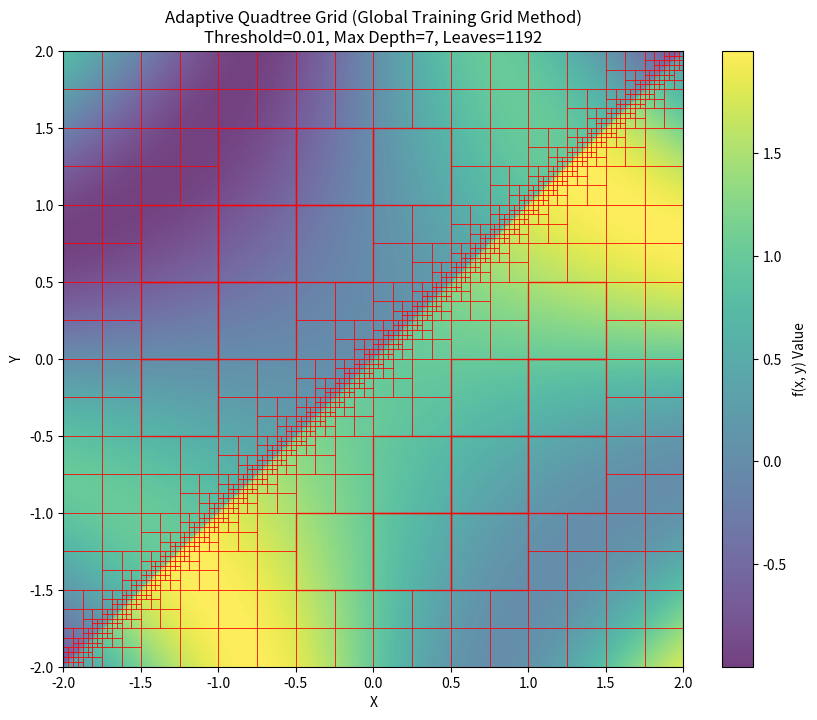

Source code (Python): (Note: this script raises an exception after producing the figure.)
import numpy as np
import pandas as pd
import matplotlib.pyplot as plt
from scipy.interpolate import RegularGridInterpolator
from scipy.interpolate import CloughTocher2DInterpolator


# Function we are trying to emulate
def test_func(x, y):
    return np.sin(x * y) + 1.0 / (1.0 + np.exp(-100*(x - y)))

# Compute Training error
def evaluate_quad_error(xmin, xmax, ymin, ymax, global_points):

    # Evaluate training error
    num_of_points = 3 # minimum of 2
    x_corner = np.linspace(xmin, xmax, num_of_points)
    y_corner = np.linspace(ymin, ymax, num_of_points)

    # X_c, Y_c = np.meshgrid(x_grid, y_grid, indexing='ij')
    x_mesh, y_mesh = np.meshgrid(x_corner, y_corner, indexing='ij')
    corner_vals = test_func(x_mesh, y_mesh)
    points_input = np.column_stack((x_mesh.flatten(), y_mesh.flatten()))
    values_input = corner_vals.flatten()

    # interp_func = RegularGridInterpolator((x_corner, y_corner), corner_vals, method='cubic')
    interp_func = CloughTocher2DInterpolator(points_input, values_input) 

    # Predict values for the internal global training points
    x_coords = global_points[:, 0]
    y_coords = global_points[:, 1]

    # Create a boolean mask for points inside the cell
    mask = (x_coords >= xmin) & (x_coords <= xmax) & (y_coords >= ymin) & (y_coords <= ymax)

    # Filter the global points for only points in the current cell
    quad_pts = global_points[mask]
    if quad_pts.shape[0] == 0:
        raise ValueError(
            f"No global training points found in the current cell!\n"
            f"Cell Boundaries:\n"
            f"  X: [{xmin}, {xmax}]\n"
            f"  Y: [{ymin}, {ymax}]\n"
            f"Hint: The max depth might be too deep or the error threshold too small for your global "
            f"TRAIN_RESOLUTION, causing cells to become smaller than the grid spacing."
        )
    interp_vals = interp_func(quad_pts)
    quad_true_vals = test_func(quad_pts[:, 0], quad_pts[:, 1])
    
    # Compute Absolute Error Norm
    err = np.abs(interp_vals - quad_true_vals)
    linfy_norm = np.max(err)
    return linfy_norm 

def build_quadtree(xmin, xmax, ymin, ymax, threshold, max_depth, global_points, global_vals, fig_index, current_depth=0, leaf_boxes=None):
    if leaf_boxes is None:
        leaf_boxes = []

    global quad_error 
    # Calculate error based on the global grid subset
    quad_error = evaluate_quad_error(xmin, xmax, ymin, ymax, global_points)

    # Base Cases
    if quad_error <= threshold or current_depth >= max_depth:
        leaf_boxes.append((xmin, xmax, ymin, ymax, current_depth))
        # print(f"Quad error: {quad_error}\nCurrent depth: {current_depth}")
        return leaf_boxes

    # Recursive Step: Split into 4 children
    x_mid = (xmin + xmax) / 2.0
    y_mid = (ymin + ymax) / 2.0

    children = [
        (x_mid, xmax,  y_mid, ymax),  # Quad I
        (xmin,  x_mid,  y_mid, ymax),  # Quad II
        (xmin,  x_mid,  ymin,  y_mid),  # Quad III
        (x_mid, xmax,  ymin,  y_mid)   # Quad IV
    ]

    for c_xmin, c_xmax, c_ymin, c_ymax in children:
        build_quadtree(c_xmin, c_xmax, c_ymin, c_ymax, threshold, max_depth, 
                       global_points, global_vals, fig_index, current_depth + 1, leaf_boxes)
    return leaf_boxes

## === Execute Algorithm === ##
DOMAIN_XMIN, DOMAIN_XMAX = -2.0, 2.0
DOMAIN_YMIN, DOMAIN_YMAX = -2.0, 2.0
ERROR_THRESHOLD = 1e-2
MAX_DEPTH = 7 

# Define the Global Uniform Training Grid
TRAIN_RESOLUTION = 500 
x_train_global = np.linspace(DOMAIN_XMIN, DOMAIN_XMAX, TRAIN_RESOLUTION)
y_train_global = np.linspace(DOMAIN_YMIN, DOMAIN_YMAX, TRAIN_RESOLUTION)
X_train_g, Y_train_g = np.meshgrid(x_train_global, y_train_global, indexing='ij')

global_points = np.vstack([X_train_g.flatten(), Y_train_g.flatten()]).T
global_vals = test_func(global_points[:, 0], global_points[:, 1])
fig_index = 0

print("Starting Adaptive Quadtree Decomposition...")
boxes = build_quadtree(DOMAIN_XMIN, DOMAIN_XMAX, DOMAIN_YMIN, DOMAIN_YMAX, 
                       ERROR_THRESHOLD, MAX_DEPTH, global_points, global_vals, fig_index)

# --- Generate High-Res Background Heatmap ---
x_bg = np.linspace(DOMAIN_XMIN, DOMAIN_XMAX, 400)
y_bg = np.linspace(DOMAIN_YMIN, DOMAIN_YMAX, 400)
X_bg, Y_bg = np.meshgrid(x_bg, y_bg, indexing='ij')
Z_bg = test_func(X_bg, Y_bg)

# --- Plotting Layout ---
fig, ax = plt.subplots(figsize=(10, 8))

# Plot underlying function data as a background heatmap
pc = ax.pcolormesh(X_bg, Y_bg, Z_bg, cmap='viridis', shading='auto', alpha=0.75)
fig.colorbar(pc, ax=ax, label='f(x, y) Value')

# Outline each leaf node bounding box
for xmin, xmax, ymin, ymax, depth in boxes:
    x_box = [xmin, xmax, xmax, xmin, xmin]
    y_box = [ymin, ymin, ymax, ymax, ymin]
    
    # Dynamically thin lines for deeper levels so the plot remains clean
    linewidth = max(0.5, 2.5 - 0.5 * depth)
    ax.plot(x_box, y_box, color='red', linewidth=linewidth, alpha=0.8)

ax.set_title(f'Adaptive Quadtree Grid (Global Training Grid Method)\nThreshold={ERROR_THRESHOLD}, Max Depth={MAX_DEPTH}, Leaves={len(boxes)}')
ax.set_xlabel('X')
ax.set_ylabel('Y')
ax.set_xlim(DOMAIN_XMIN, DOMAIN_XMAX)
ax.set_ylim(DOMAIN_YMIN, DOMAIN_YMAX)
ax.grid(False)
plt.show()

# Extract and save the unique node corners 
unique_corners = set()

for xmin, xmax, ymin, ymax, depth in boxes:
    unique_corners.add((xmin, ymin)) # Bottom-Left
    unique_corners.add((xmax, ymin)) # Bottom-Right
    unique_corners.add((xmin, ymax)) # Top-Left
    unique_corners.add((xmax, ymax)) # Top-Right

# Convert the unique coordinates into a structured NumPy array
nodes_array = np.array(list(unique_corners))

# Compute the function evaluation at each unique mesh node corner
node_vals = test_func(nodes_array[:, 0], nodes_array[:, 1])

# Construct the uniform-equivalent Dataframe
df_points = pd.DataFrame({
    'X': nodes_array[:, 0],
    'Y': nodes_array[:, 1],
    'F': node_vals
})

# Save the final table to your directory
csv_dir = f"tables/quadtree_points_CT-{MAX_DEPTH}-{ERROR_THRESHOLD}-{TRAIN_RESOLUTION}.csv"
df_points.to_csv(csv_dir, index=False)

print(f"Saved quadtree vertices table to: {csv_dir}")
